Dataset: img_simulator (GitHub, undo76/CarND-Capstone). Classes: green light, none, red light, yellow light.

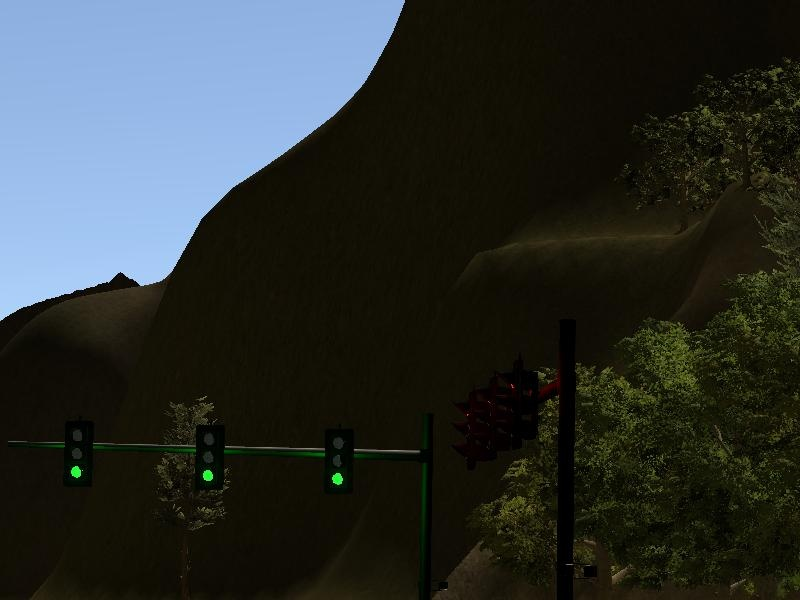
Label: green light

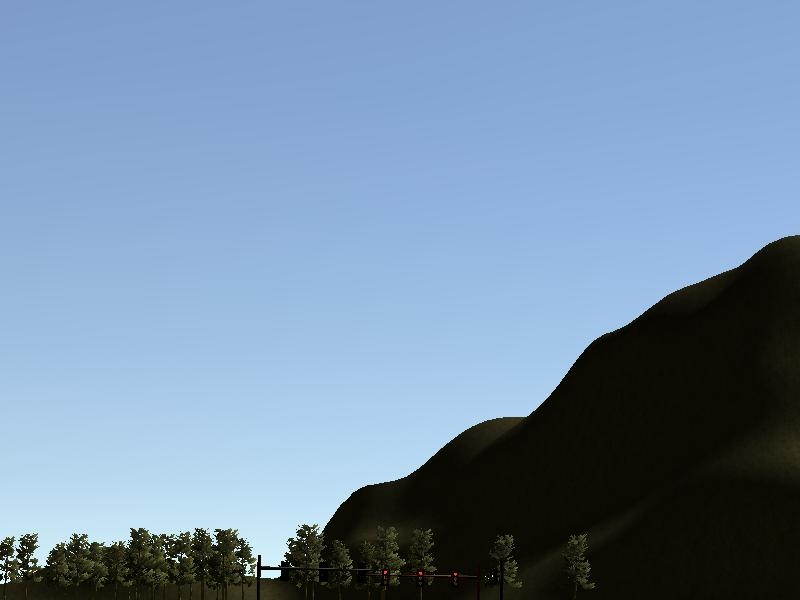
Label: red light

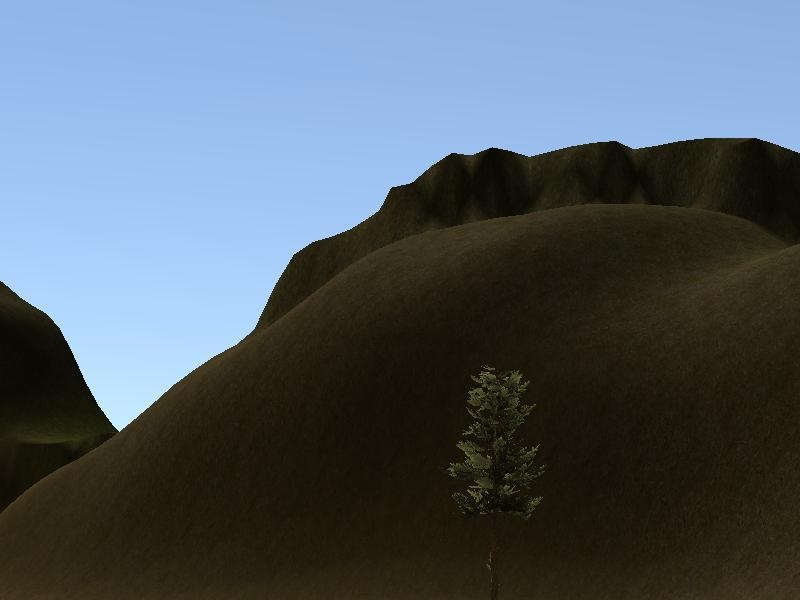
Label: none

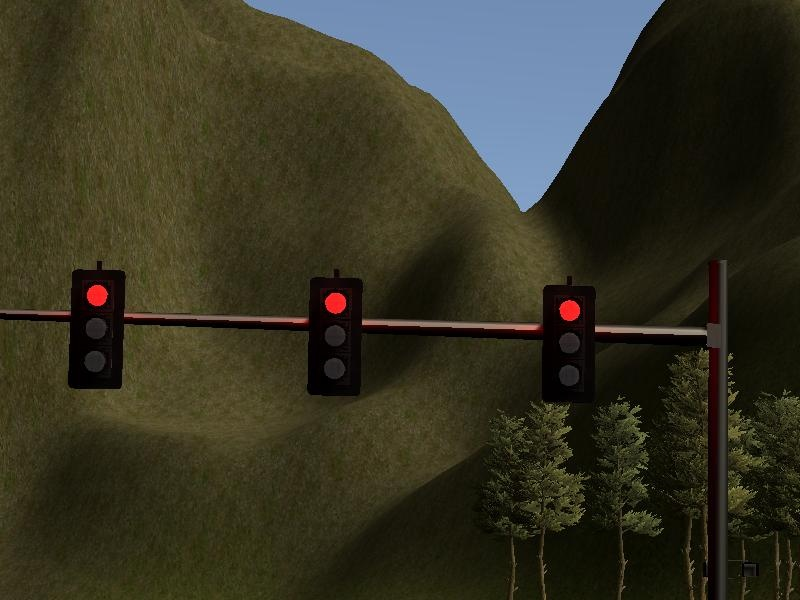
Label: red light

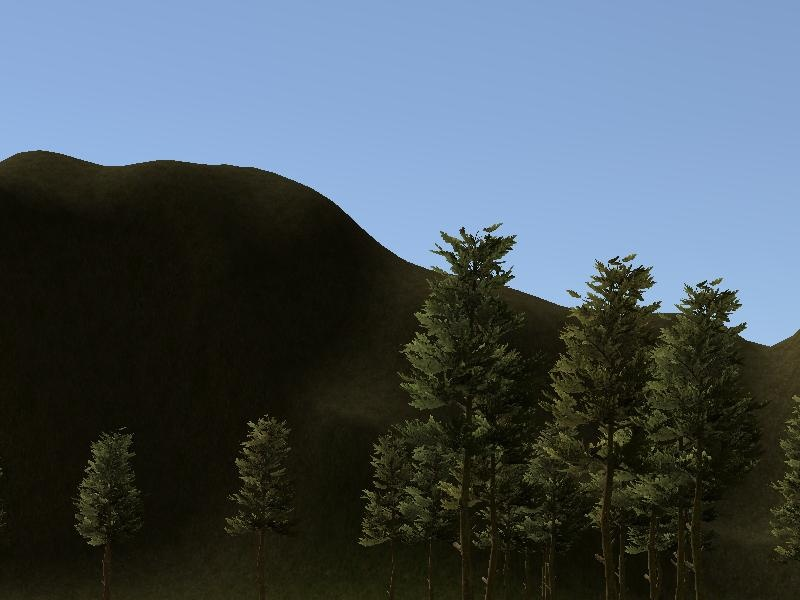
Label: none

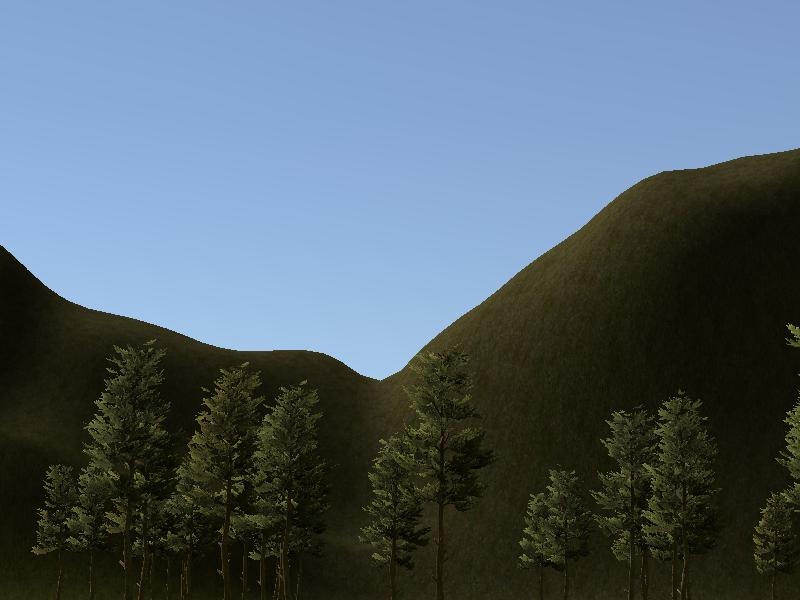
Label: none
